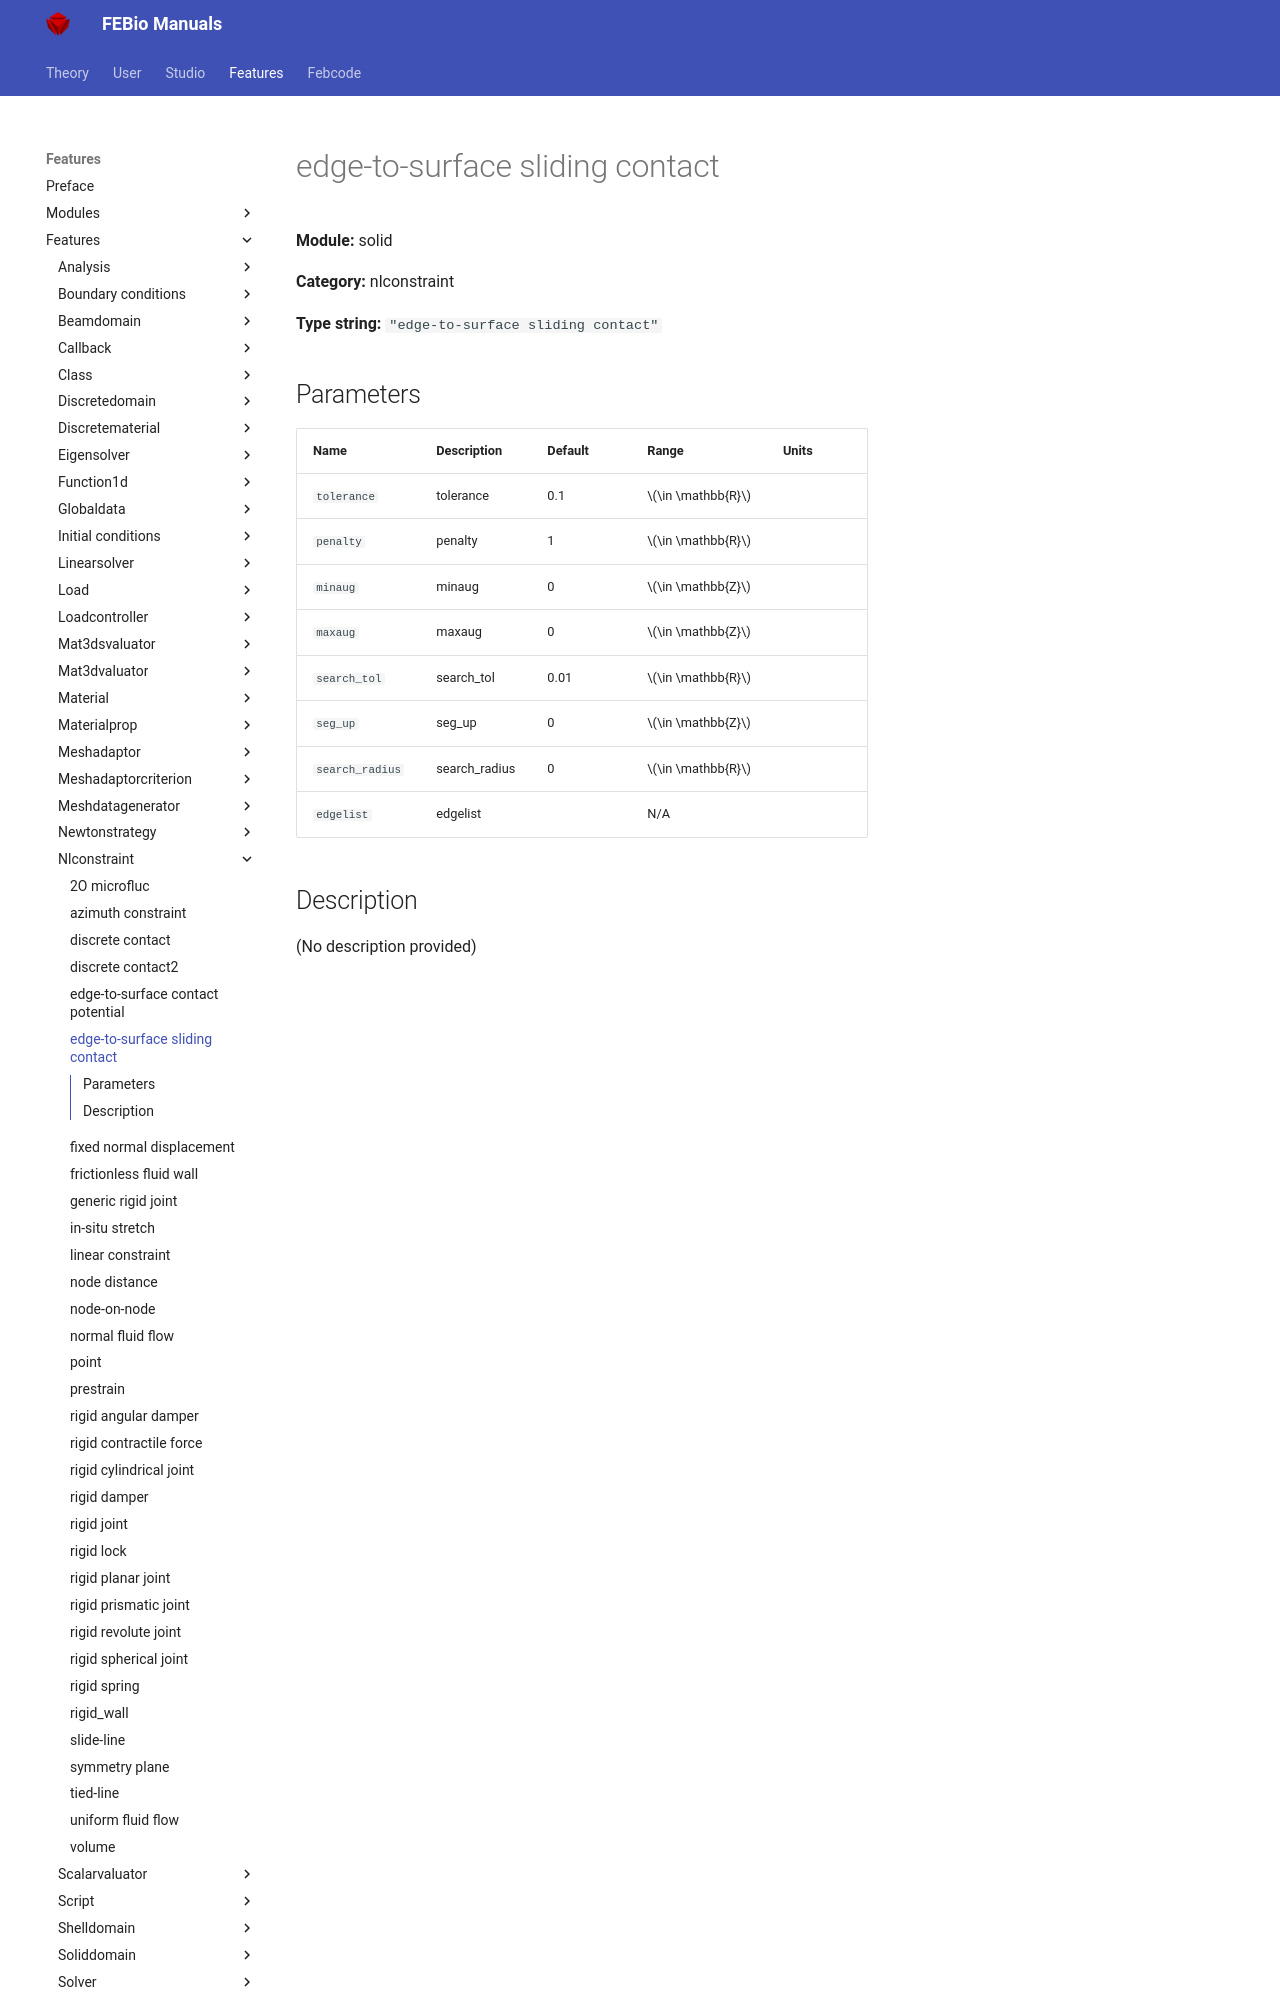

repository: febiosoftware/febio-docs · page: features/features/solid_nlconstraint_edge-to-surface_sliding_contact/index.html · generator: mkdocs

# edge-to-surface sliding contact

**Module:** solid

**Category:** nlconstraint

**Type string:** `"edge-to-surface sliding contact"`

## Parameters

| Name | Description | Default | Range | Units |
|------|-------------|---------|-------|-------|
| `tolerance` | tolerance | 0.1 | $\in \mathbb{R}$ |  |
| `penalty` | penalty | 1 | $\in \mathbb{R}$ |  |
| `minaug` | minaug | 0 | $\in \mathbb{Z}$ |  |
| `maxaug` | maxaug | 0 | $\in \mathbb{Z}$ |  |
| `search_tol` | search_tol | 0.01 | $\in \mathbb{R}$ |  |
| `seg_up` | seg_up | 0 | $\in \mathbb{Z}$ |  |
| `search_radius` | search_radius | 0 | $\in \mathbb{R}$
